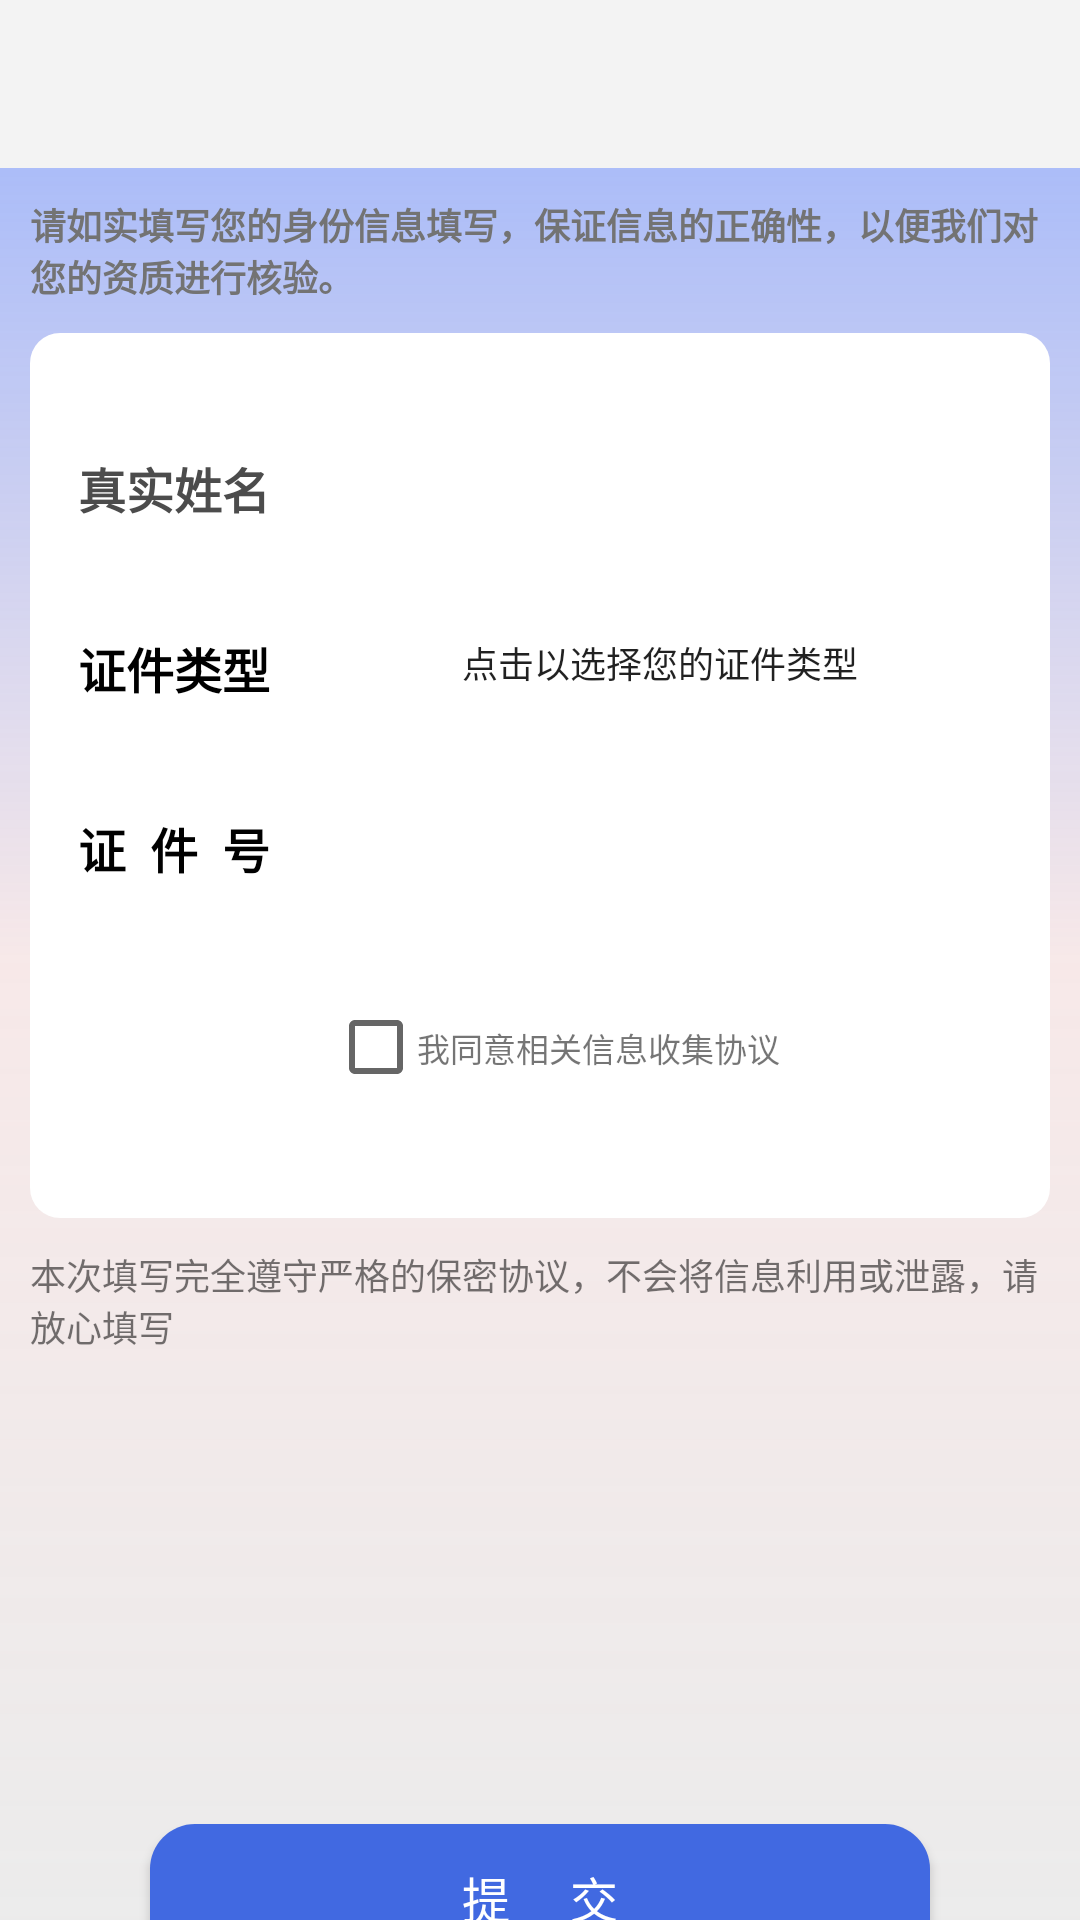

Reconstruct the res/layout file that produces this screen, plus the resources it refers to.
<!-- AndroidManifest.xml: activity theme AppCompatTheme -->
<!-- res/layout/activity_low_cash.xml -->
<?xml version="1.0" encoding="utf-8"?>
<RelativeLayout xmlns:android="http://schemas.android.com/apk/res/android"
    xmlns:app="http://schemas.android.com/apk/res-auto"
    xmlns:tools="http://schemas.android.com/tools"
    android:layout_width="match_parent"
    android:layout_height="match_parent"
    android:background="@drawable/lcbgc1"
    tools:context=".LowCashActivity">

    <androidx.appcompat.widget.Toolbar
        android:id="@+id/tl_lcc1"
        android:layout_width="match_parent"
        android:layout_height="wrap_content"
        app:titleTextColor="@color/black"
        android:background="#F3F3F3"/>

    <TextView
        android:id="@+id/tv_lcc"
        android:layout_width="wrap_content"
        android:layout_height="wrap_content"
        android:layout_below="@+id/tl_lcc1"
        android:layout_alignParentStart="true"
        android:layout_alignParentEnd="true"
        android:layout_marginStart="10dp"
        android:layout_marginTop="10dp"
        android:layout_marginEnd="10dp"
        android:text="请如实填写您的身份信息填写，保证信息的正确性，以便我们对您的资质进行核验。"
        android:textColor="#737373"
        android:textSize="12dp"
        android:textStyle="bold" />

    <View
        android:id="@+id/ve_llcv"
        android:layout_width="wrap_content"
        android:layout_height="295dp"
        android:layout_alignTop="@+id/tv_lcc"
        android:layout_alignParentStart="true"
        android:layout_alignParentEnd="true"
        android:layout_marginStart="10dp"
        android:layout_marginTop="45dp"
        android:layout_marginEnd="10dp"
        android:background="@drawable/lcbgc2"
        android:outlineAmbientShadowColor="#B309101D"
        android:translationZ="0dp" />

    <TextView
        android:layout_width="wrap_content"
        android:layout_height="wrap_content"
        android:layout_alignTop="@+id/et_llce"
        android:layout_alignEnd="@+id/et_llce"
        android:layout_alignBottom="@+id/et_llce"
        android:layout_marginTop="10dp"
        android:layout_marginEnd="240dp"
        android:layout_marginBottom="0dp"
        android:text="真实姓名"
        android:textColor="#4C4C4C"
        android:textSize="16dp"
        android:textStyle="bold"
        android:elevation="25dp"/>

    <EditText
        android:id="@+id/et_llce"
        android:layout_width="wrap_content"
        android:layout_height="40dp"
        android:layout_alignStart="@+id/ve_llcv"
        android:layout_alignTop="@+id/ve_llcv"
        android:layout_alignEnd="@+id/ve_llcv"
        android:layout_marginStart="100dp"
        android:layout_marginTop="30dp"
        android:layout_marginEnd="20dp"
        android:elevation="0dp"
        android:background="@drawable/editext_selector"
        android:textSize="12dp"
        android:textAlignment="center"
        android:textStyle="bold"/>

    <TextView
        android:layout_width="wrap_content"
        android:layout_height="wrap_content"
        android:layout_alignTop="@+id/but_llc2"
        android:layout_alignEnd="@+id/but_llc2"
        android:layout_alignBottom="@+id/but_llc2"
        android:layout_marginTop="10dp"
        android:layout_marginEnd="240dp"
        android:layout_marginBottom="0dp"
        android:text="证件类型"
        android:textColor="@color/black"
        android:textSize="16dp"
        android:textStyle="bold"
        android:elevation="25dp"/>

    <Button
        android:id="@+id/but_llc2"
        android:layout_width="wrap_content"
        android:layout_height="40dp"
        android:layout_alignTop="@+id/et_llce"
        android:layout_alignEnd="@+id/et_llce"
        android:layout_alignStart="@+id/et_llce"
        android:layout_marginStart="0dp"
        android:layout_marginTop="60dp"
        android:layout_marginEnd="0dp"
        android:stateListAnimator="@null"
        android:text="点击以选择您的证件类型"
        android:textSize="12dp"
        android:translationZ="0dp"
        android:background="@drawable/editext_selector"
        />

    <TextView
        android:layout_width="wrap_content"
        android:layout_height="wrap_content"
        android:layout_alignTop="@+id/et_llce2"
        android:layout_alignEnd="@+id/et_llce2"
        android:layout_alignBottom="@+id/et_llce2"
        android:layout_marginTop="10dp"
        android:layout_marginEnd="240dp"
        android:layout_marginBottom="0dp"
        android:text="证  件  号"
        android:textColor="@color/black"
        android:textSize="16dp"
        android:textStyle="bold"
        android:elevation="25dp"/>

    <EditText
        android:id="@+id/et_llce2"
        android:layout_width="wrap_content"
        android:layout_height="40dp"
        android:layout_alignStart="@+id/but_llc2"
        android:layout_alignTop="@+id/but_llc2"
        android:layout_alignEnd="@+id/but_llc2"
        android:layout_marginStart="0dp"
        android:layout_marginTop="60dp"
        android:layout_marginEnd="0dp"
        android:elevation="0dp"
        android:background="@drawable/editext_selector"
        android:textSize="12dp"
        android:textAlignment="center"
        android:textStyle="bold"/>

    <TextView
        android:id="@+id/tv_llc2"
        android:layout_width="wrap_content"
        android:layout_height="40dp"
        android:layout_alignTop="@+id/et_llce2"
        android:layout_alignEnd="@+id/ve_llcv"
        android:layout_alignBottom="@+id/et_llce2"
        android:layout_marginTop="80dp"
        android:layout_marginEnd="90dp"
        android:layout_marginBottom="-67dp"
        android:text="我同意相关信息收集协议"
        android:textSize="11dp"
        android:elevation="25dp"/>

    <CheckBox
        android:id="@+id/cb_lcc1"
        android:layout_width="30dp"
        android:layout_height="wrap_content"
        android:layout_alignStart="@+id/tv_llc2"
        android:layout_alignTop="@+id/tv_llc2"
        android:layout_alignBottom="@+id/tv_llc2"
        android:layout_marginStart="-30dp"
        android:layout_marginTop="-2dp"
        android:layout_marginBottom="9dp"
        android:elevation="25dp"/>


    <Button
        android:id="@+id/but_lcc1"
        android:layout_width="wrap_content"
        android:layout_height="wrap_content"
        android:layout_alignStart="@+id/ve_llcv"
        android:layout_alignTop="@+id/et_llce2"
        android:layout_alignEnd="@+id/ve_llcv"
        android:layout_alignBottom="@+id/et_llce2"
        android:layout_marginStart="40dp"
        android:layout_marginTop="347dp"
        android:layout_marginEnd="40dp"
        android:layout_marginBottom="-356dp"
        android:background="@drawable/butss_bc3"
        android:text="提     交"
        android:textSize="16dp"
        android:textColor="@color/white"
        />

    <TextView
        android:layout_width="wrap_content"
        android:layout_height="wrap_content"
        android:layout_below="@+id/ve_llcv"
        android:layout_alignStart="@+id/ve_llcv"
        android:layout_alignEnd="@+id/ve_llcv"
        android:layout_marginStart="0dp"
        android:layout_marginTop="10dp"
        android:layout_marginEnd="0dp"
        android:text="本次填写完全遵守严格的保密协议，不会将信息利用或泄露，请放心填写"
        android:textSize="12dp" />


</RelativeLayout>
<!-- resources referenced by this layout -->
<resources>
  <color name="black">#FF000000</color>
  <color name="white">#FFFFFFFF</color>
  <!-- drawable butss_bc3 (drawable) -->
  <?xml version="1.0" encoding="utf-8"?>
  <shape xmlns:android="http://schemas.android.com/apk/res/android">
  
      
  
      
  
      
  
      
  
      
  
      <gradient
          android:startColor="@color/gbule"
          android:centerColor="@color/gbule"
          android:endColor="@color/gbule"
          android:type="linear"
          android:angle="315" />
  
      <corners android:radius="15dp"/>
  
  
  </shape>
  <!-- drawable lcbgc1 (drawable) -->
  <?xml version="1.0" encoding="utf-8"?>
  <shape xmlns:android="http://schemas.android.com/apk/res/android">
  
      
  
      
  
      
  
      
  
      
  
      <gradient
          android:startColor="#80DCDCDC"
          android:centerColor="#95F5DCDC"
          android:endColor="#9BB3FB"
          android:type="linear"
          android:angle="90" />
  
      
  
  </shape>
  <!-- drawable lcbgc2 (drawable) -->
  <?xml version="1.0" encoding="utf-8"?>
  <shape xmlns:android="http://schemas.android.com/apk/res/android">
  
      
  
      
  
      
  
      
  
      
  
      <gradient
          android:startColor="#FFFFFFFF"
          android:endColor="#FFFFFFFF"
          android:type="linear"
          android:angle="90" />
  
      <corners android:radius="10dp"/>
  
  </shape>
  <style name="AppCompatTheme" parent="Theme.AppCompat.Light.NoActionBar">
      </style>
  <color name="gbule">#4169E1</color>
</resources>
